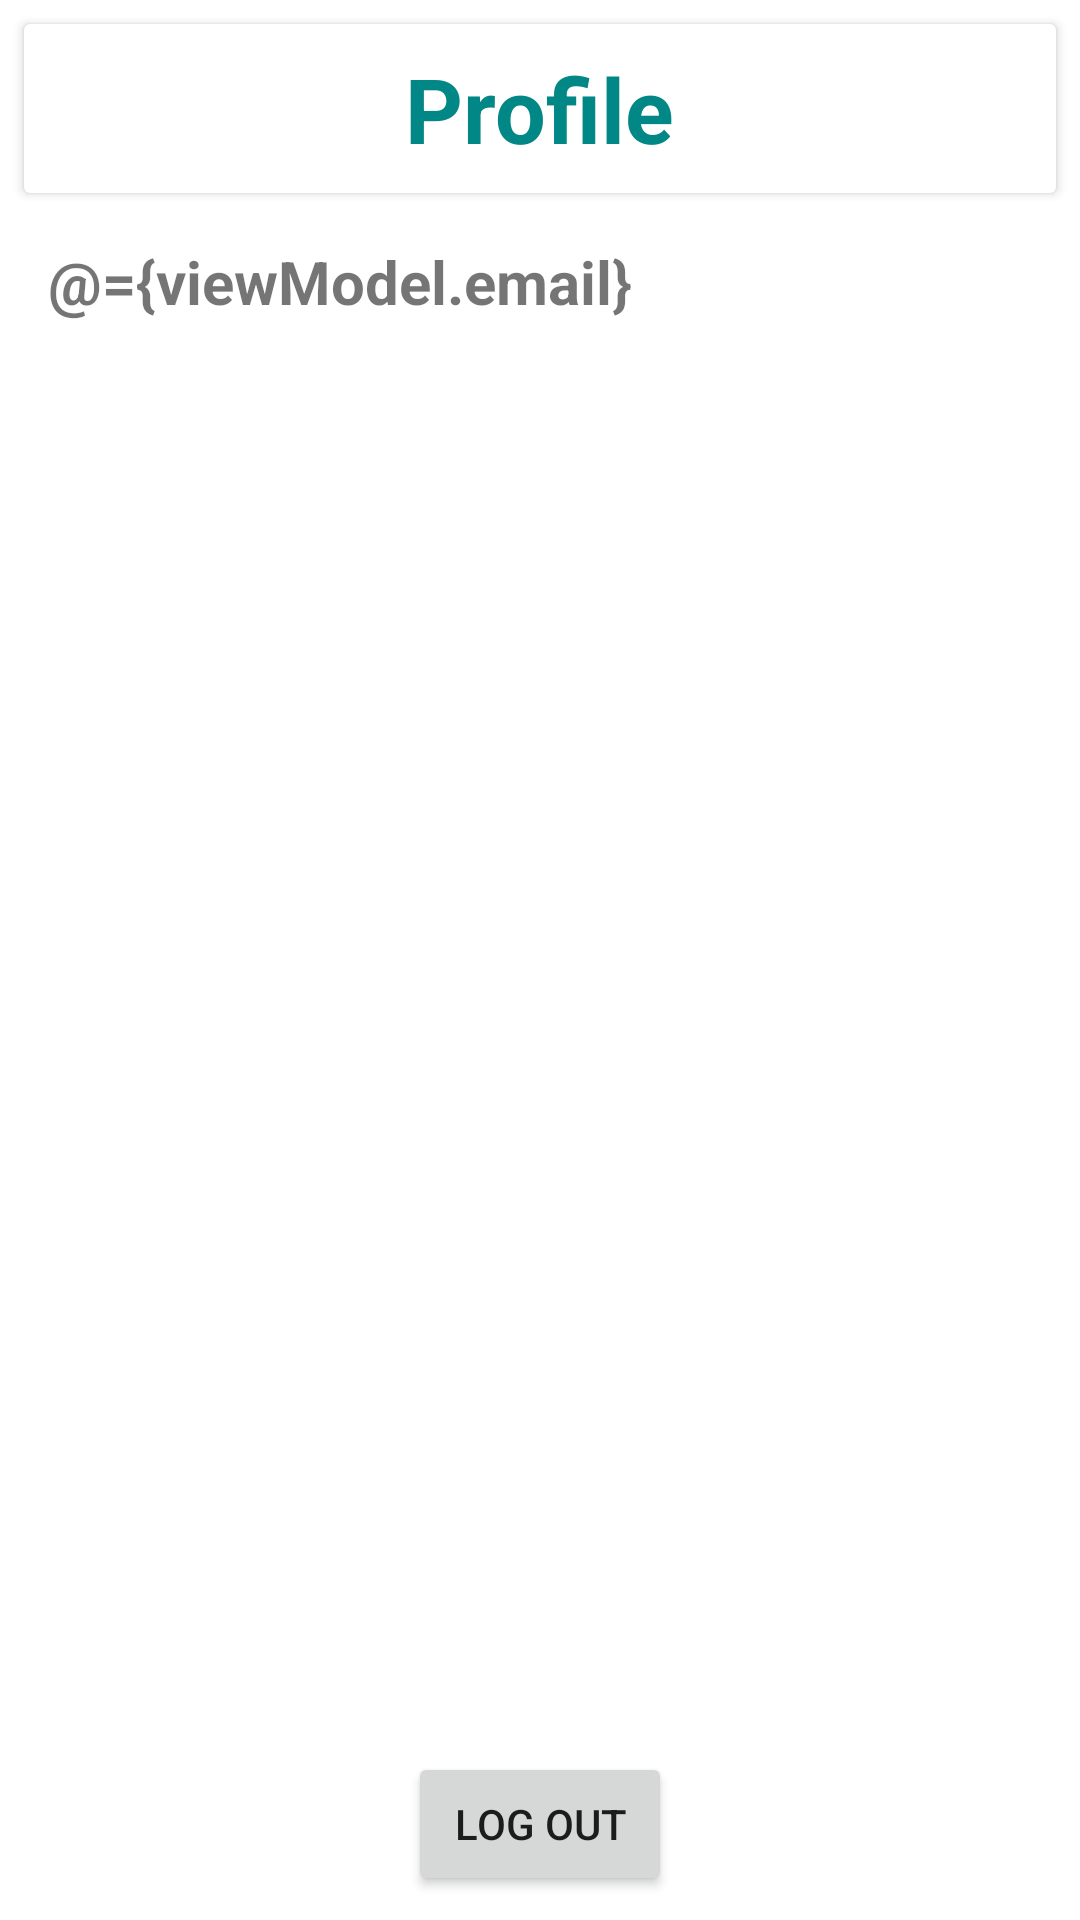

Produce the Android XML layout that renders to this screen, including the resource entries it uses.
<!-- AndroidManifest.xml: application theme Theme.MoviesSeries -->
<!-- res/layout/fragment_profile.xml -->
<?xml version="1.0" encoding="utf-8"?>
<layout xmlns:android="http://schemas.android.com/apk/res/android"
    xmlns:app="http://schemas.android.com/apk/res-auto"
    xmlns:tools="http://schemas.android.com/tools"
    tools:context=".ui.profile.ProfileFragment">

    <data>

        <variable
            name="viewModel"
            type="com.micosi.moviesseries.ui.profile.ProfileViewModel" />
    </data>

    <androidx.constraintlayout.widget.ConstraintLayout
        android:layout_width="match_parent"
        android:layout_height="match_parent">

        <androidx.cardview.widget.CardView
            android:id="@+id/cardView"
            android:layout_width="match_parent"
            android:layout_height="wrap_content"
            android:layout_margin="8dp"
            app:layout_constraintLeft_toLeftOf="parent"
            app:layout_constraintRight_toRightOf="parent"
            app:layout_constraintTop_toTopOf="parent">

            <TextView
                android:id="@+id/title"
                android:layout_width="wrap_content"
                android:layout_height="wrap_content"
                android:layout_gravity="center"
                android:layout_margin="8dp"
                android:text="@string/profile"
                android:textColor="@color/teal_700"
                android:textSize="30sp"
                android:textStyle="bold" />

        </androidx.cardview.widget.CardView>

        <TextView
            android:layout_width="wrap_content"
            android:layout_height="wrap_content"
            android:layout_margin="16dp"
            android:text="@={viewModel.email}"
            android:textSize="20sp"
            android:textStyle="bold"
            app:layout_constraintStart_toStartOf="parent"
            app:layout_constraintTop_toBottomOf="@id/cardView" />

        <Button
            android:id="@+id/logOut"
            android:layout_width="wrap_content"
            android:layout_height="wrap_content"
            android:layout_margin="8dp"
            android:text="@string/log_out"
            app:layout_constraintBottom_toBottomOf="parent"
            app:layout_constraintLeft_toLeftOf="parent"
            app:layout_constraintRight_toRightOf="parent" />

    </androidx.constraintlayout.widget.ConstraintLayout>

</layout>
<!-- resources referenced by this layout -->
<resources>
  <string name="log_out">Log Out</string>
  <string name="profile">Profile</string>
  <style name="Theme.MoviesSeries" parent="Theme.MaterialComponents.DayNight.NoActionBar">
          
          <item name="colorPrimary">@color/teal_700</item>
          <item name="colorPrimaryVariant">@color/teal_700</item>
          <item name="colorOnPrimary">@color/white</item>
          
          <item name="colorSecondary">@color/teal_200</item>
          <item name="colorSecondaryVariant">@color/teal_700</item>
          <item name="colorOnSecondary">@color/black</item>
          
          <item name="android:statusBarColor" tools:targetApi="l">?attr/colorPrimaryVariant</item>
          
      </style>
  <!-- not gathered from this repository: default colours our renderer supplied (Android Studio template values) -->
  <color name="teal_200">#FF03DAC5</color>
  <color name="teal_700">#FF018786</color>
  <color name="black">#FF000000</color>
  <color name="white">#FFFFFFFF</color>
</resources>
